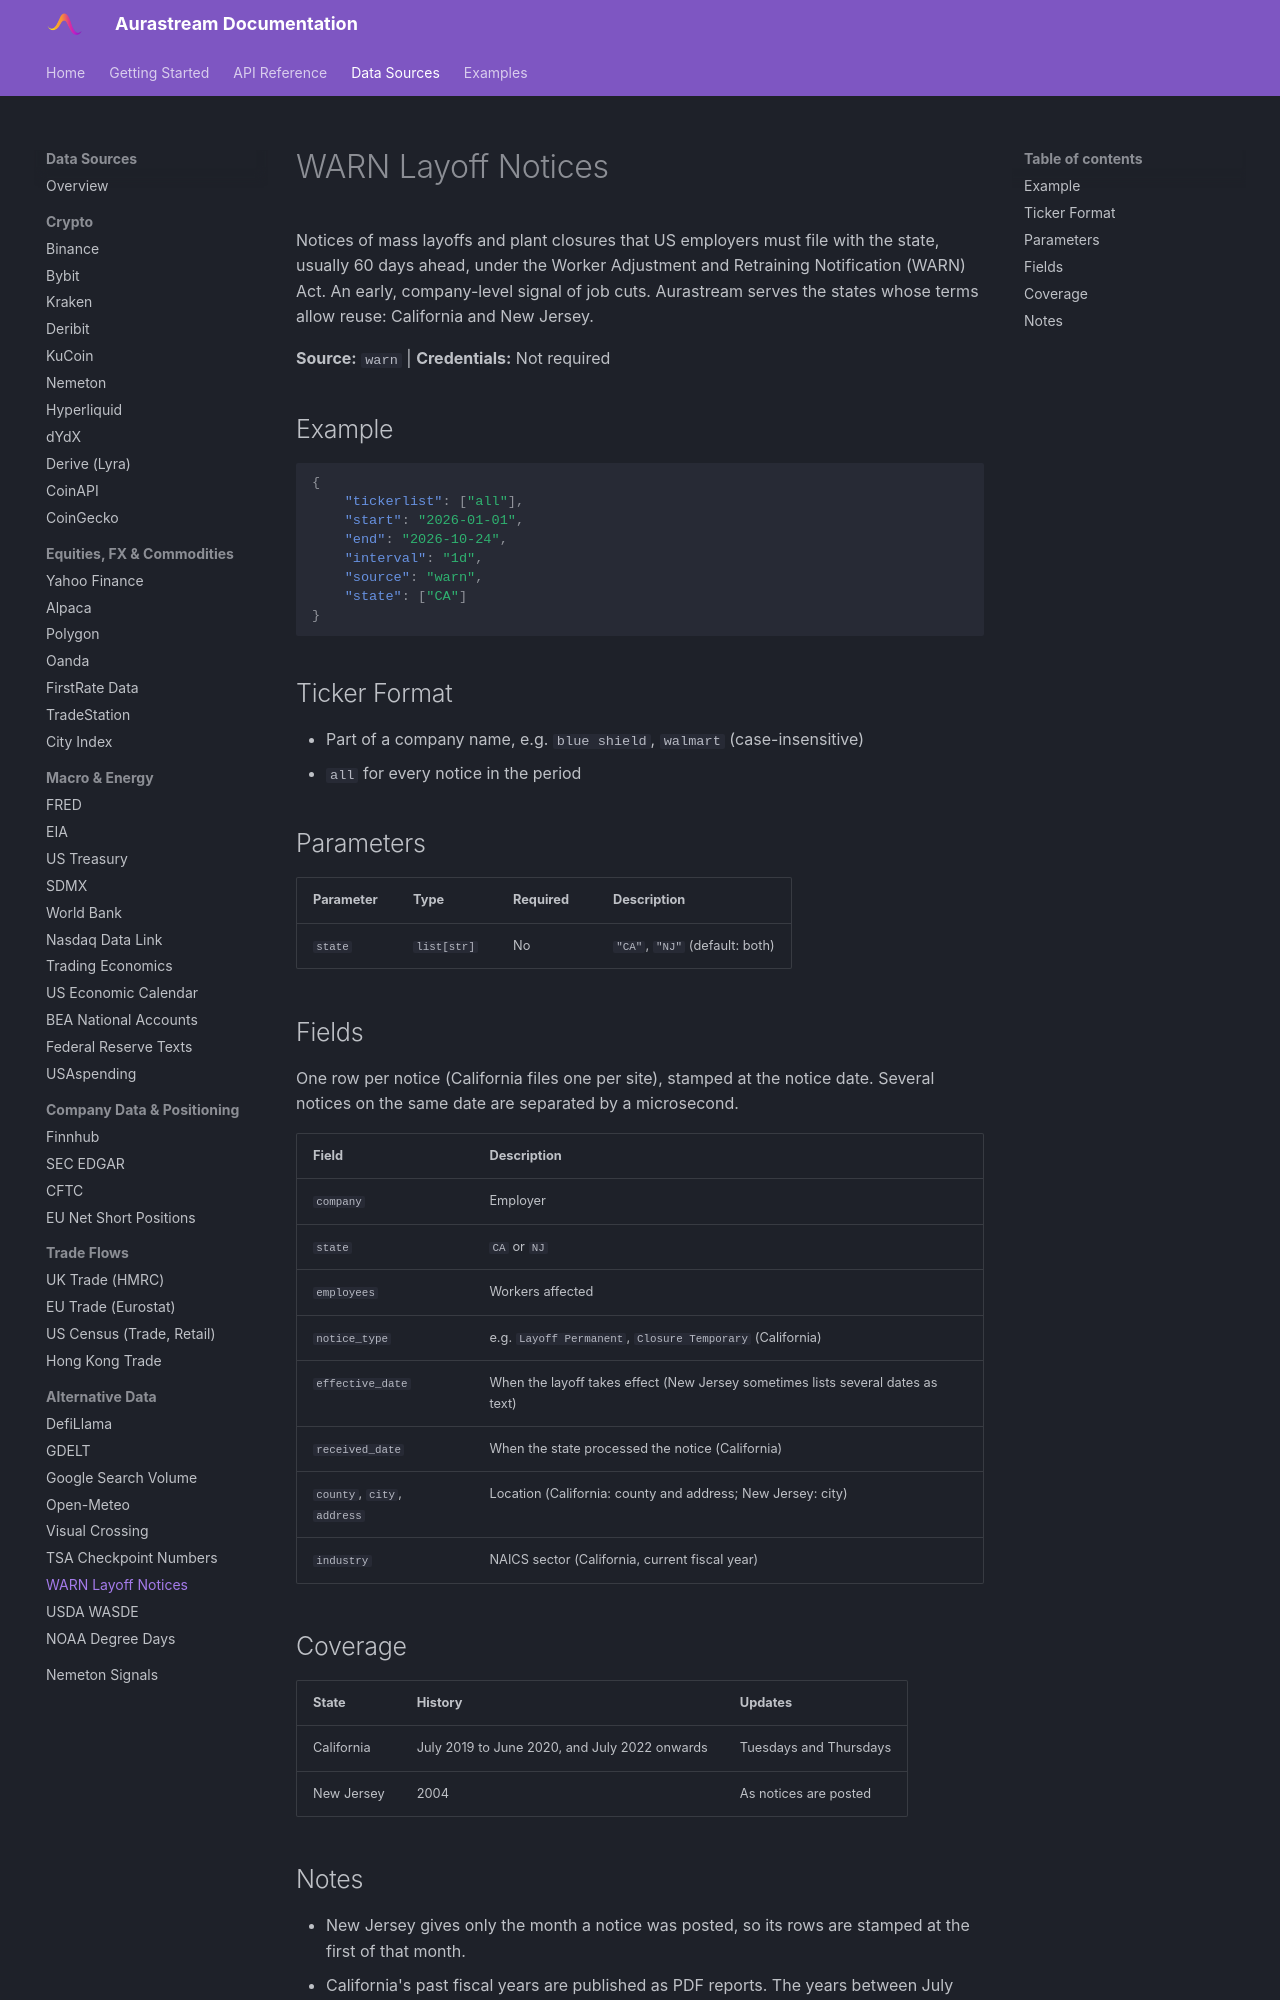

repository: UnbiasedAlpha/aurastream-docs · page: data-sources/warn/index.html · generator: mkdocs

# WARN Layoff Notices

Notices of mass layoffs and plant closures that US employers must file with the state, usually 60 days ahead, under the Worker Adjustment and Retraining Notification (WARN) Act. An early, company-level signal of job cuts. Aurastream serves the states whose terms allow reuse: California and New Jersey.

**Source:** `warn` | **Credentials:** Not required

## Example

```json
{
    "tickerlist": ["all"],
    "start": "2026-01-01",
    "end": "2026-10-24",
    "interval": "1d",
    "source": "warn",
    "state": ["CA"]
}
```

## Ticker Format

- Part of a company name, e.g. `blue shield`, `walmart` (case-insensitive)
- `all` for every notice in the period

## Parameters

| Parameter | Type | Required | Description |
|---|---|---|---|
| `state` | `list[str]` | No | `"CA"`, `"NJ"` (default: both) |

## Fields

One row per notice (California files one per site), stamped at the notice date. Several notices on the same date are separated by a microsecond.

| Field | Description |
|---|---|
| `company` | Employer |
| `state` | `CA` or `NJ` |
| `employees` | Workers affected |
| `notice_type` | e.g. `Layoff Permanent`, `Closure Temporary` (California) |
| `effective_date` | When the layoff takes effect (New Jersey sometimes lists several dates as text) |
| `received_date` | When the state processed the notice (California) |
| `county`, `city`, `address` | Location (California: county and address; New Jersey: city) |
| `industry` | NAICS sector (California, current fiscal year) |

## Coverage

| State | History | Updates |
|---|---|---|
| California | July 2019 to June 2020, and July 2022 onwards | Tuesdays and Thursdays |
| New Jersey | 2004 | As notices are posted |
